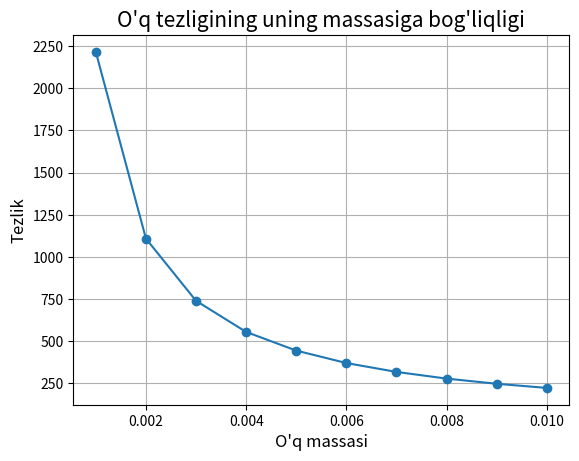

Reproduce this figure in Python.
import matplotlib.pyplot as plt
import math
v = [0.0 for j in range(11)]
m = [0.0 for j in range(11)]
for i in range(1, 11):
    m[i] = i * 0.001
M = 0.5
g = 9.8
l = 1
a = math.pi / 3
for i in range(1, 11):
    v[i] = math.sqrt(2 * (m[i] + M) * g * l * (1 - math.cos(a))) / m[i]
print(v[1:])
plt.plot(m[1:], v[1:], 'o-')
plt.title("O'q tezligining uning massasiga bog'liqligi", fontsize=15)
plt.grid(True)
plt.xlabel("O'q massasi", fontsize=12)
plt.ylabel('Tezlik', fontsize=12)
plt.show()
